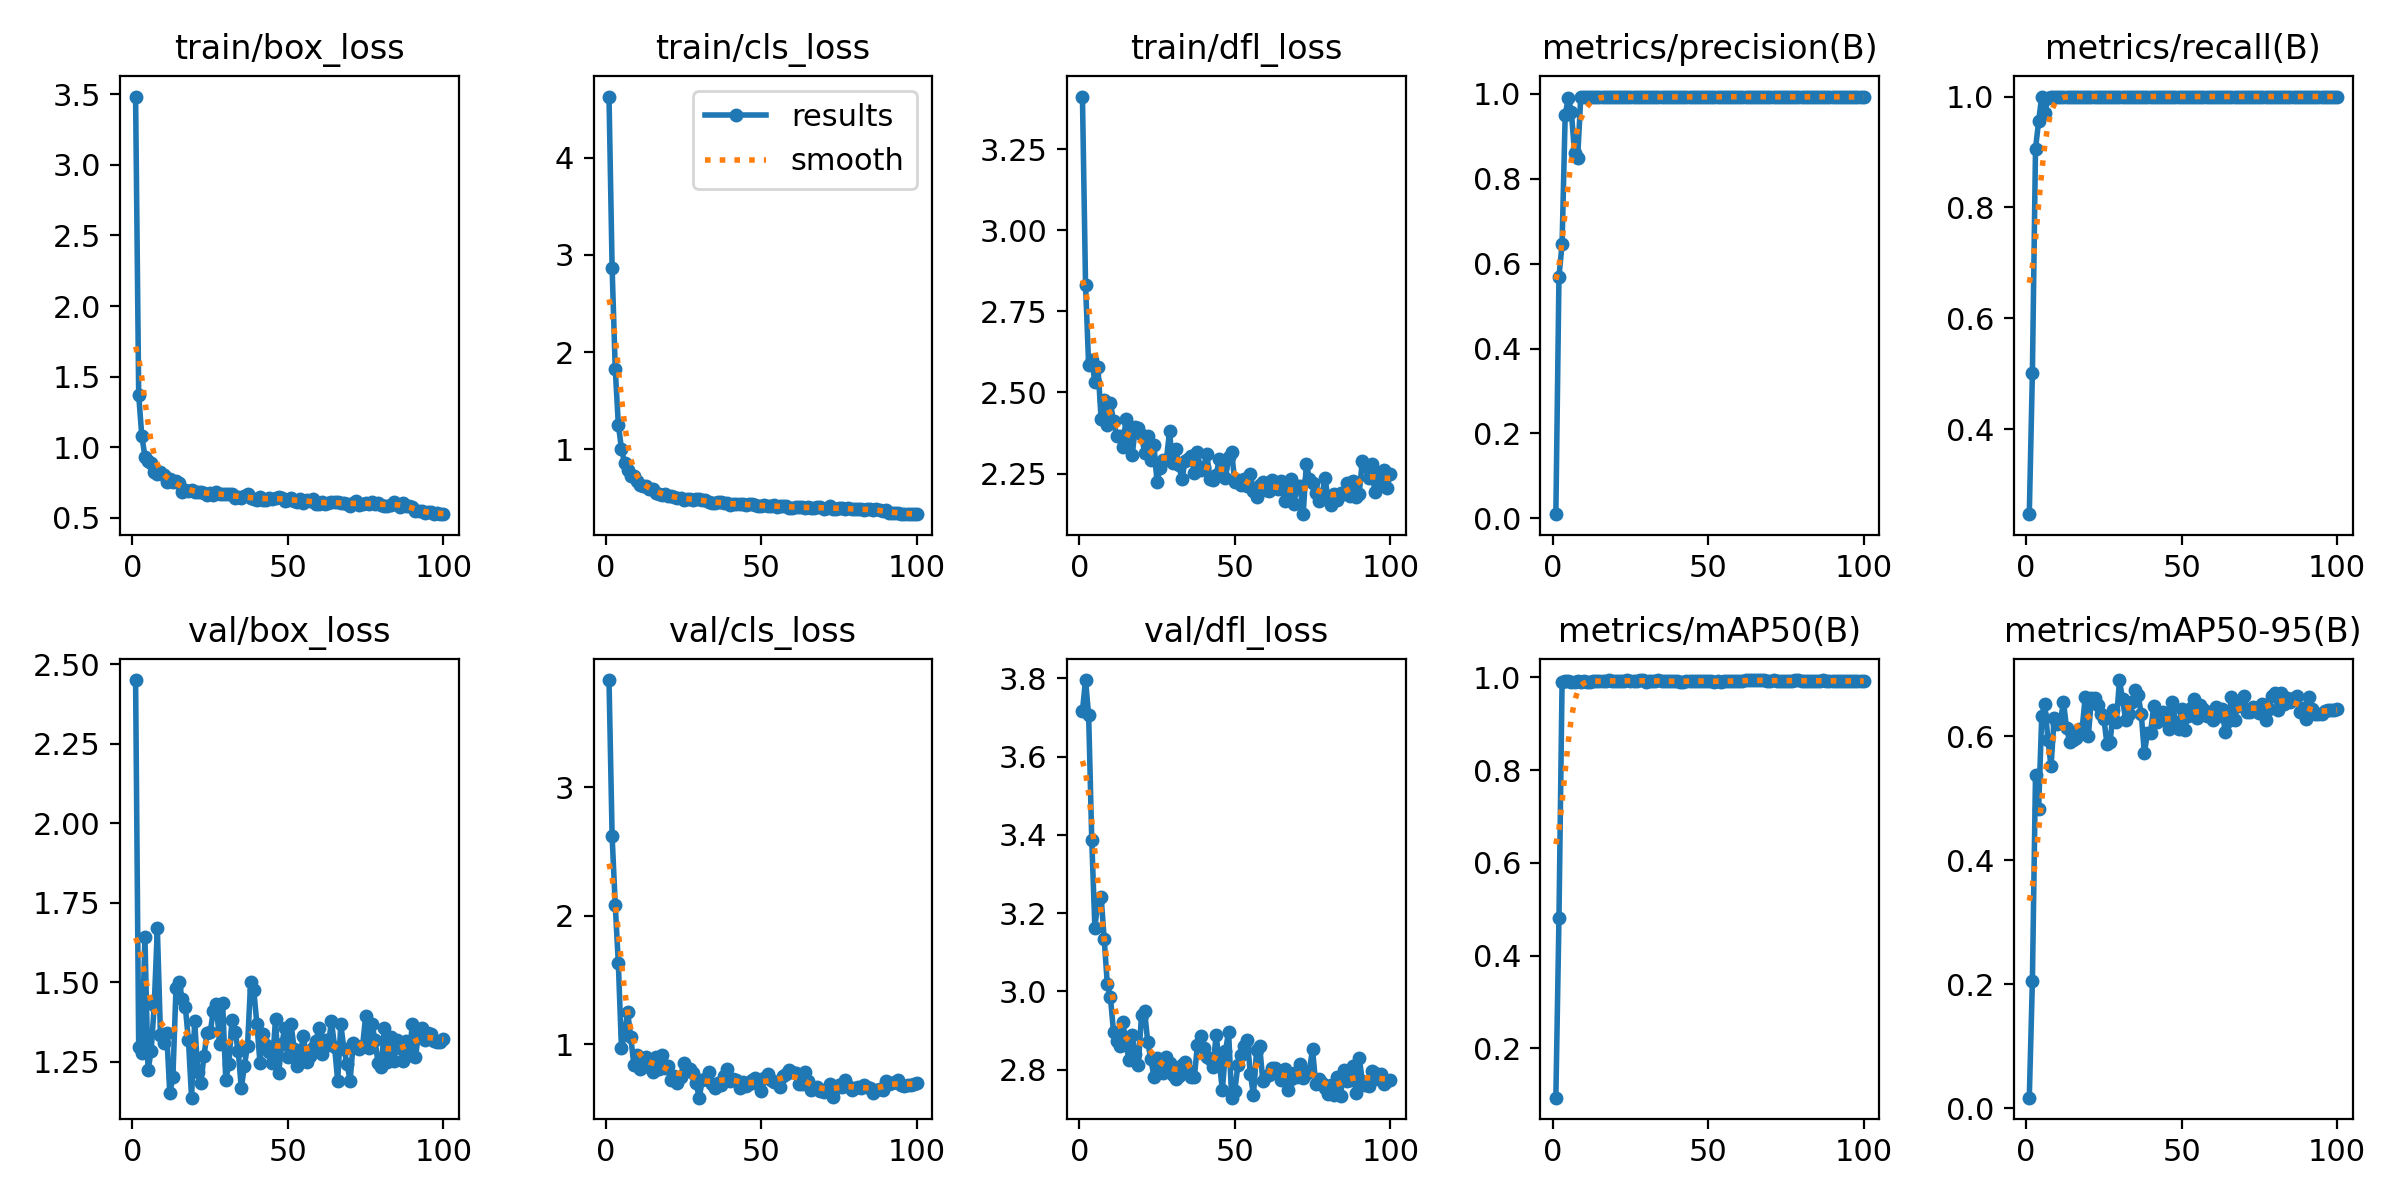

Source data for this figure (header and first rows):
epoch, time, train/box_loss, train/cls_loss, train/dfl_loss, metrics/precision(B), metrics/recall(B), metrics/mAP50(B), metrics/mAP50-95(B), val/box_loss, val/cls_loss, val/dfl_loss, lr/pg0, lr/pg1, lr/pg2
1, 24.22, 3.483, 4.626, 3.412, 0.00992, 0.2469, 0.09319, 0.01684, 2.45, 3.832, 3.717, 0.0002125, 0.0002125, 0.0002125
2, 37.42, 1.37, 2.86, 2.833, 0.5697, 0.5022, 0.4816, 0.2057, 1.296, 2.616, 3.796, 0.0004332, 0.0004332, 0.0004332
3, 45.59, 1.081, 1.832, 2.583, 0.646, 0.9055, 0.9902, 0.5373, 1.278, 2.086, 3.705, 0.0006494, 0.0006494, 0.0006494
4, 51.25, 0.9352, 1.254, 2.6, 0.9513, 0.9553, 0.9915, 0.4822, 1.643, 1.629, 3.386, 0.0008611, 0.0008611, 0.0008611
5, 56.6, 0.9066, 1.01, 2.532, 0.9898, 1, 0.9915, 0.6322, 1.223, 0.9725, 3.163, 0.001068, 0.001068, 0.001068
6, 62.33, 0.8904, 0.8579, 2.577, 0.957, 0.9695, 0.9912, 0.6528, 1.284, 1.079, 3.233, 0.001188, 0.001188, 0.001188
7, 67.49, 0.8278, 0.7849, 2.419, 0.8607, 0.9973, 0.9908, 0.594, 1.428, 1.249, 3.242, 0.001176, 0.001176, 0.001176
8, 72.52, 0.8118, 0.7238, 2.477, 0.8477, 0.9994, 0.9921, 0.552, 1.669, 1.056, 3.134, 0.001163, 0.001163, 0.001163
9, 77.49, 0.8278, 0.7261, 2.401, 0.9916, 1, 0.9909, 0.63, 1.336, 0.8393, 3.018, 0.001151, 0.001151, 0.001151
10, 82.78, 0.8013, 0.6762, 2.468, 0.992, 1, 0.9932, 0.6202, 1.31, 0.9201, 2.985, 0.001139, 0.001139, 0.001139
11, 87.82, 0.7579, 0.6382, 2.412, 0.9925, 1, 0.991, 0.6244, 1.34, 0.8067, 2.897, 0.001126, 0.001126, 0.001126
12, 93.26, 0.7727, 0.6289, 2.365, 0.9919, 1, 0.9911, 0.6558, 1.151, 0.821, 2.873, 0.001114, 0.001114, 0.001114
13, 98.26, 0.757, 0.6206, 2.366, 0.9918, 1, 0.9915, 0.6129, 1.201, 0.904, 2.86, 0.001102, 0.001102, 0.001102
14, 103.3, 0.7599, 0.5983, 2.333, 0.9924, 1, 0.9923, 0.5914, 1.482, 0.8812, 2.923, 0.001089, 0.001089, 0.001089
15, 108.2, 0.7449, 0.5904, 2.418, 0.992, 1, 0.9923, 0.5937, 1.5, 0.7865, 2.865, 0.001077, 0.001077, 0.001077
16, 113.5, 0.6863, 0.5531, 2.369, 0.9923, 1, 0.9924, 0.5974, 1.447, 0.9023, 2.826, 0.001064, 0.001064, 0.001064
17, 118.4, 0.6994, 0.5463, 2.306, 0.9917, 1, 0.9928, 0.6118, 1.422, 0.8055, 2.89, 0.001052, 0.001052, 0.001052
18, 123.5, 0.6894, 0.5328, 2.393, 0.9924, 1, 0.9936, 0.6126, 1.317, 0.9198, 2.84, 0.00104, 0.00104, 0.00104
19, 128.5, 0.7001, 0.5403, 2.389, 0.9922, 1, 0.9927, 0.6644, 1.137, 0.8168, 2.813, 0.001027, 0.001027, 0.001027
20, 133.8, 0.6875, 0.5252, 2.37, 0.9922, 1, 0.9925, 0.6014, 1.377, 0.8286, 2.941, 0.001015, 0.001015, 0.001015
21, 139.3, 0.6836, 0.5198, 2.313, 0.9923, 1, 0.9918, 0.6621, 1.218, 0.7224, 2.949, 0.001002, 0.001002, 0.001002
22, 144.8, 0.6825, 0.5072, 2.367, 0.9926, 1, 0.9916, 0.6624, 1.184, 0.7554, 2.871, 0.0009901, 0.0009901, 0.0009901
23, 150.2, 0.678, 0.5024, 2.292, 0.9922, 1, 0.9926, 0.651, 1.268, 0.7002, 2.827, 0.0009778, 0.0009778, 0.0009778
24, 155.5, 0.6636, 0.4985, 2.337, 0.9928, 1, 0.9942, 0.6367, 1.341, 0.7429, 2.783, 0.0009654, 0.0009654, 0.0009654
25, 160.6, 0.6752, 0.4863, 2.222, 0.9926, 1, 0.9933, 0.6282, 1.343, 0.8516, 2.831, 0.000953, 0.000953, 0.000953
26, 165.6, 0.6632, 0.488, 2.268, 0.992, 1, 0.9931, 0.5871, 1.41, 0.8031, 2.809, 0.0009406, 0.0009406, 0.0009406
27, 170.8, 0.6815, 0.4952, 2.291, 0.9928, 1, 0.9929, 0.5911, 1.431, 0.8087, 2.793, 0.0009283, 0.0009283, 0.0009283
28, 175.8, 0.6692, 0.484, 2.292, 0.993, 1, 0.9939, 0.6427, 1.307, 0.7767, 2.831, 0.0009159, 0.0009159, 0.0009159
29, 180.9, 0.6668, 0.4896, 2.38, 0.993, 1, 0.9937, 0.6235, 1.434, 0.6995, 2.818, 0.0009035, 0.0009035, 0.0009035
30, 185.9, 0.6692, 0.4881, 2.282, 0.9927, 1, 0.9909, 0.691, 1.194, 0.5848, 2.786, 0.0008911, 0.0008911, 0.0008911
31, 191, 0.6679, 0.4763, 2.326, 0.9922, 1, 0.9914, 0.6596, 1.242, 0.7226, 2.776, 0.0008787, 0.0008787, 0.0008787
32, 195.9, 0.6694, 0.4809, 2.276, 0.9929, 1, 0.9929, 0.6265, 1.381, 0.7316, 2.785, 0.0008664, 0.0008664, 0.0008664
33, 200.8, 0.638, 0.4576, 2.233, 0.9929, 1, 0.9932, 0.6367, 1.342, 0.7881, 2.813, 0.000854, 0.000854, 0.000854
34, 205.8, 0.6455, 0.4548, 2.288, 0.9926, 1, 0.9938, 0.6563, 1.284, 0.6912, 2.82, 0.0008416, 0.0008416, 0.0008416
35, 210.7, 0.641, 0.454, 2.295, 0.9925, 1, 0.9923, 0.6746, 1.166, 0.6594, 2.799, 0.0008293, 0.0008293, 0.0008293
36, 215.7, 0.6526, 0.456, 2.304, 0.9923, 1, 0.9915, 0.6665, 1.237, 0.7018, 2.781, 0.0008169, 0.0008169, 0.0008169
37, 220.8, 0.6669, 0.4606, 2.252, 0.9925, 1, 0.9917, 0.6369, 1.3, 0.6853, 2.782, 0.0008045, 0.0008045, 0.0008045
38, 225.6, 0.6397, 0.4517, 2.315, 0.993, 1, 0.992, 0.5727, 1.501, 0.7535, 2.864, 0.0007921, 0.0007921, 0.0007921
39, 230.6, 0.6368, 0.449, 2.26, 0.9927, 1, 0.992, 0.6056, 1.476, 0.8101, 2.886, 0.0007797, 0.0007797, 0.0007797
40, 235.6, 0.6306, 0.4308, 2.27, 0.9928, 1, 0.9921, 0.606, 1.369, 0.7181, 2.857, 0.0007674, 0.0007674, 0.0007674
41, 240.6, 0.6492, 0.4423, 2.309, 0.9929, 1, 0.9909, 0.6487, 1.247, 0.7293, 2.834, 0.000755, 0.000755, 0.000755
42, 245.6, 0.6299, 0.4378, 2.234, 0.9929, 1, 0.9913, 0.6228, 1.338, 0.7247, 2.828, 0.0007426, 0.0007426, 0.0007426
43, 250.7, 0.6248, 0.4356, 2.229, 0.9926, 1, 0.9914, 0.6291, 1.304, 0.6588, 2.808, 0.0007302, 0.0007302, 0.0007302
44, 255.6, 0.6441, 0.4353, 2.244, 0.9927, 1, 0.9926, 0.639, 1.28, 0.7076, 2.888, 0.0007179, 0.0007179, 0.0007179
45, 260.6, 0.6331, 0.4336, 2.295, 0.993, 1, 0.9922, 0.6244, 1.245, 0.6759, 2.82, 0.0007055, 0.0007055, 0.0007055
46, 265.8, 0.6417, 0.4373, 2.266, 0.9933, 1, 0.9917, 0.6128, 1.384, 0.6922, 2.748, 0.0006931, 0.0006931, 0.0006931
47, 271, 0.6487, 0.44, 2.236, 0.9921, 1, 0.9933, 0.6551, 1.214, 0.7197, 2.847, 0.0006808, 0.0006808, 0.0006808
48, 276.2, 0.6418, 0.4326, 2.301, 0.9923, 1, 0.9931, 0.6229, 1.305, 0.735, 2.897, 0.0006684, 0.0006684, 0.0006684
49, 281.5, 0.6234, 0.4173, 2.315, 0.9929, 1, 0.9921, 0.6116, 1.357, 0.6875, 2.729, 0.000656, 0.000656, 0.000656
50, 286.6, 0.6277, 0.4202, 2.225, 0.9932, 1, 0.9926, 0.6449, 1.265, 0.6395, 2.746, 0.0006436, 0.0006436, 0.0006436
51, 291.6, 0.6398, 0.4274, 2.231, 0.9931, 1, 0.9923, 0.6105, 1.368, 0.7381, 2.812, 0.0006312, 0.0006312, 0.0006312
52, 296.6, 0.6178, 0.4155, 2.215, 0.9926, 1, 0.99, 0.6335, 1.29, 0.7681, 2.838, 0.0006189, 0.0006189, 0.0006189
53, 301.6, 0.6148, 0.4158, 2.235, 0.9927, 1, 0.9921, 0.6454, 1.237, 0.7191, 2.86, 0.0006065, 0.0006065, 0.0006065
54, 306.5, 0.6335, 0.4261, 2.212, 0.993, 1, 0.9912, 0.6607, 1.278, 0.7036, 2.877, 0.0005941, 0.0005941, 0.0005941
55, 311.4, 0.6092, 0.4108, 2.249, 0.9931, 1, 0.9925, 0.6301, 1.332, 0.7083, 2.79, 0.0005818, 0.0005818, 0.0005818
56, 316.5, 0.6305, 0.4203, 2.195, 0.993, 1, 0.9923, 0.6501, 1.25, 0.6712, 2.735, 0.0005694, 0.0005694, 0.0005694
57, 321.4, 0.6218, 0.4189, 2.177, 0.9933, 1, 0.9914, 0.644, 1.269, 0.7554, 2.85, 0.000557, 0.000557, 0.000557
58, 326.3, 0.6339, 0.4178, 2.215, 0.993, 1, 0.9923, 0.6328, 1.292, 0.7668, 2.861, 0.0005446, 0.0005446, 0.0005446
59, 331.4, 0.5956, 0.4033, 2.223, 0.9928, 1, 0.9931, 0.6393, 1.316, 0.8033, 2.772, 0.0005322, 0.0005322, 0.0005322
60, 336.4, 0.5986, 0.4003, 2.2, 0.9933, 1, 0.9923, 0.6263, 1.356, 0.784, 2.784, 0.0005199, 0.0005199, 0.0005199
... 40 more rows
